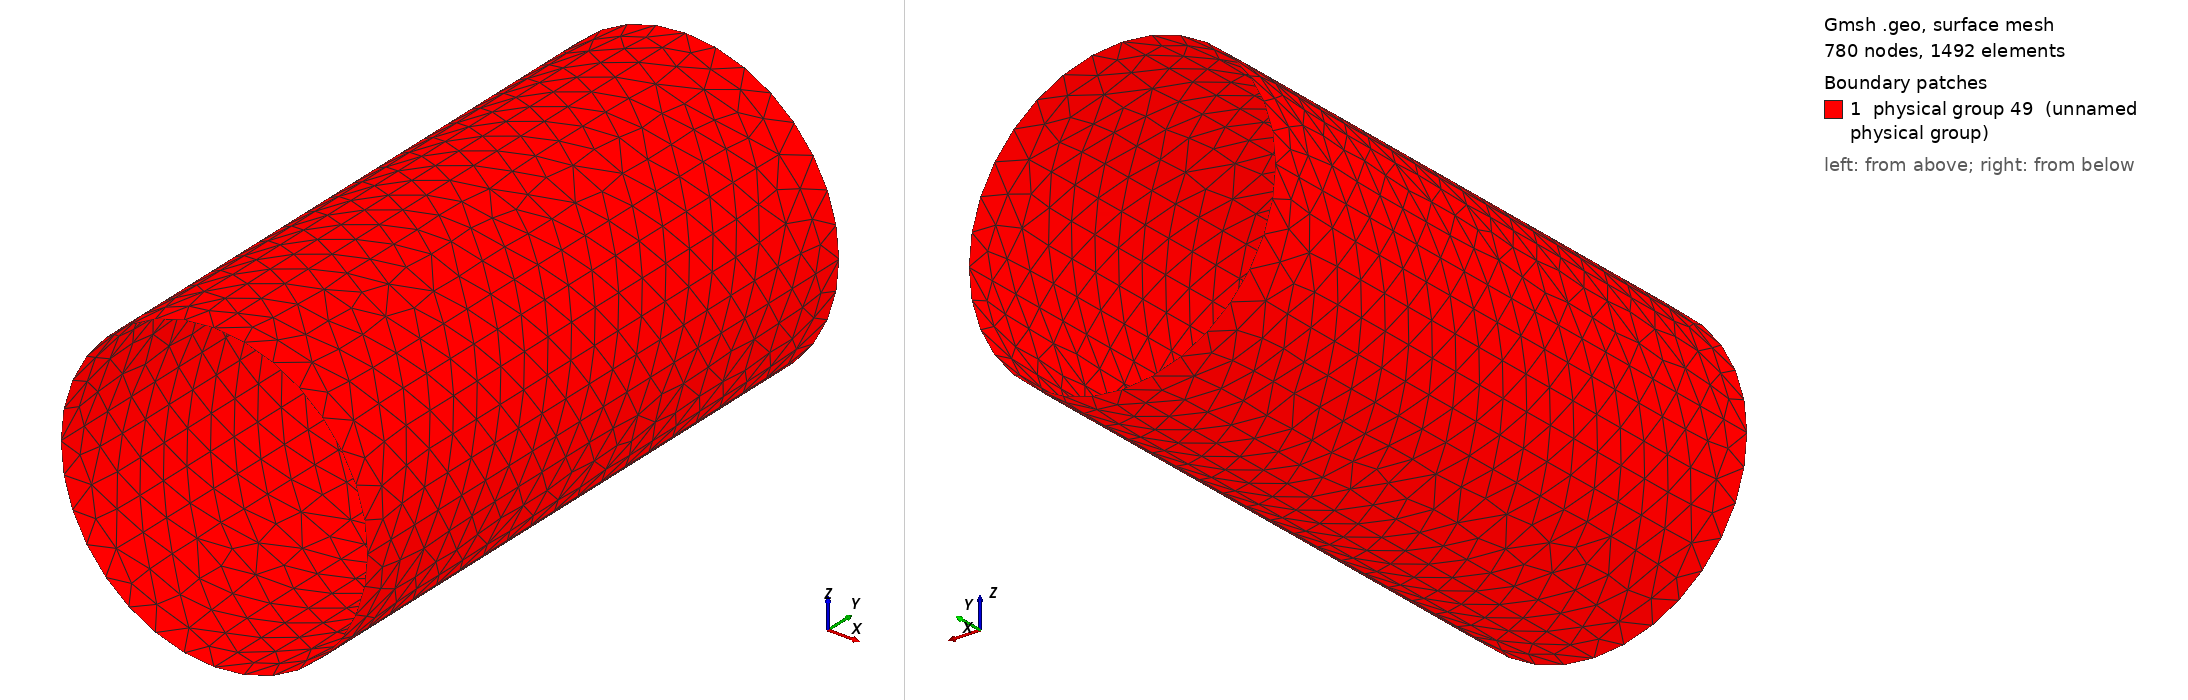

Gmsh geometry script, surface-meshed: 780 nodes, 1492 surface elements. Boundary patches (legend numbers): 1 physical group 49 (unnamed physical group). Left view from above one corner, right view from below the opposite corner. Legend entries are the model's physical surfaces. The drawing asked Gmsh for element sizes between 1% and 20% of the model's largest extent; the script's own settings can give other sizes.

=== opencylinder.geo (drawn) ===
cli = 0.2;
r = 1.0;
l = 2.0;
Point (1) = {0,-l,0,cli};
Point (2) = {r,-l,0,cli};
Point (4) = {-r,-l,0,cli};
Point (6) = {0,-l,-r,cli};
Point (7) = {0,-l,r,cli};
Point (8) = {0,l,0,cli};
Point (9) = {r,l,0,cli};
Point (11) = {-r,l,0,cli};
Point (13) = {0,l,-r,cli};
Point (14) = {0,l,r,cli};
Ellipse(9) = {2,1,7,7};
Ellipse(10) = {7,1,7,4};
Ellipse(11) = {4,1,6,6};
Ellipse(12) = {6,1,6,2};
Ellipse(13) = {11, 8, 14, 14};
Ellipse(14) = {14, 8, 9, 9};
Ellipse(15) = {9, 8, 13, 13};
Ellipse(16) = {13, 8, 11, 11};
Line(21) = {7, 14};
Line(22) = {2, 9};
Line(23) = {13, 6};
Line(24) = {11, 4};
Line Loop(25) = {-24, 13, -21, 10};
Ruled Surface(26) = {25};
Line Loop(27) = {-23, 16, 24, 11};
Ruled Surface(28) = {27};
Line Loop(29) = {22, 15, 23, 12};
Ruled Surface(30) = {29};
Line Loop(31) = {21, 14, -22, 9};
Ruled Surface(32) = {31};
Physical Surface(49) = {26, 28, 32, 30};
Surface Loop(50) = {30, 32, 26, 28};
Volume(51) = {50};
Physical Volume(52) = {51};
